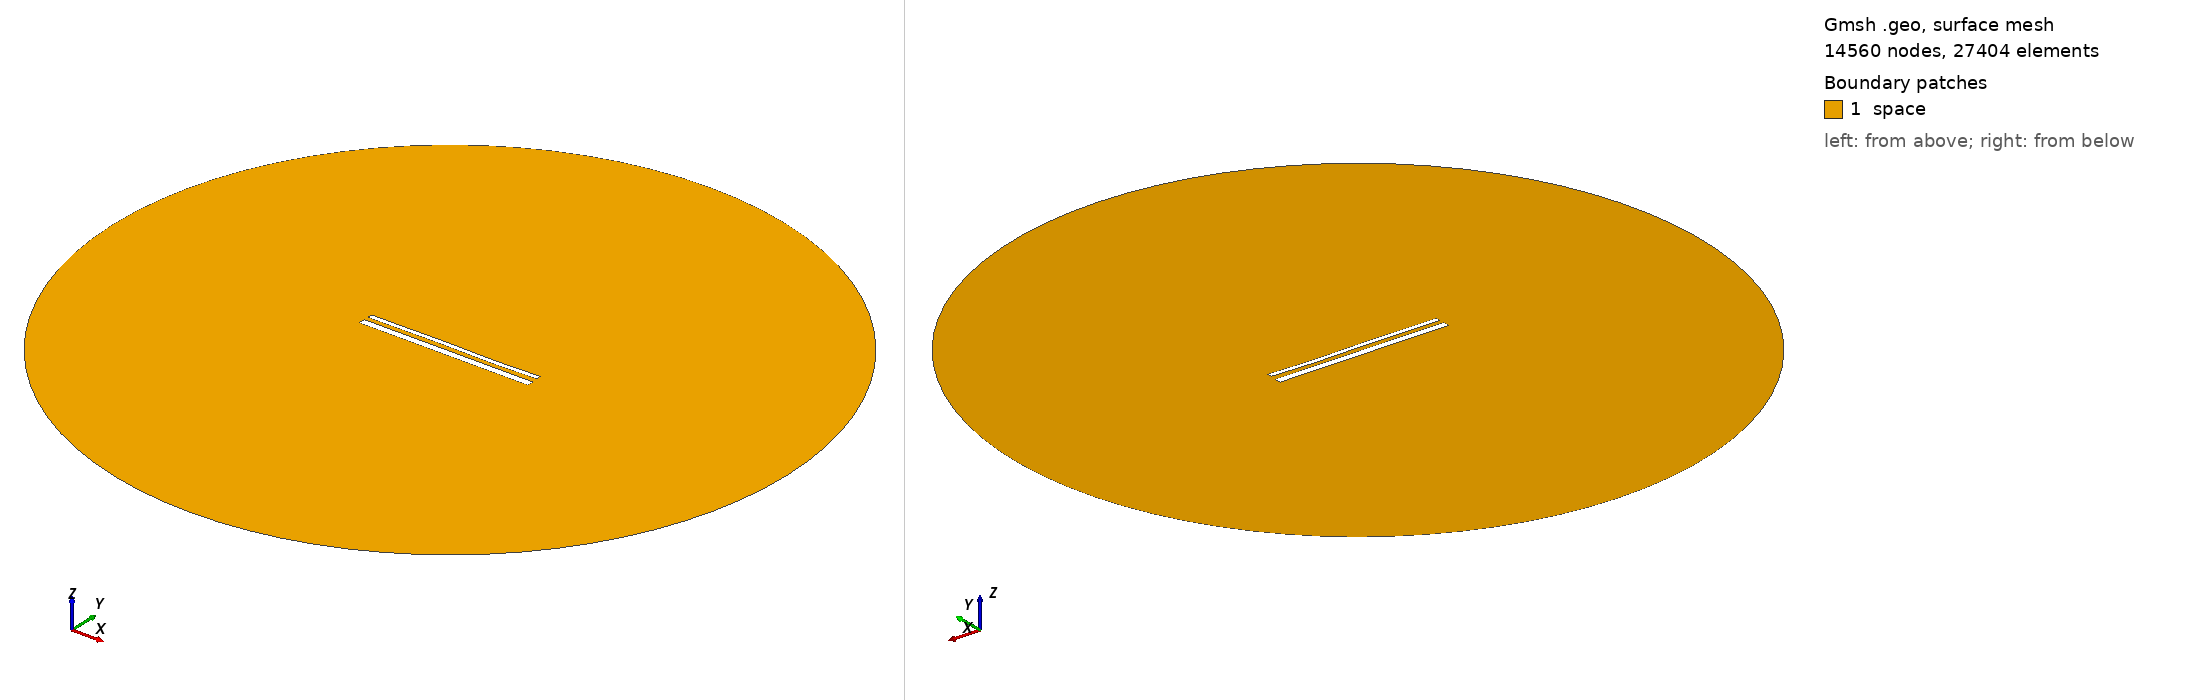

Gmsh geometry script, surface-meshed: 14560 nodes, 27404 surface elements. Boundary patches (legend numbers): 1 space. Left view from above one corner, right view from below the opposite corner. Legend entries are the model's physical surfaces. The drawing asked Gmsh for element sizes between 1% and 20% of the model's largest extent; the script's own settings can give other sizes.

=== 15572.geo (drawn) ===
//---------------------------------------
// Geometry kernel
//---------------------------------------

SetFactory("OpenCASCADE");



//---------------------------------------
// Parameters of the geometry
//---------------------------------------

// Overetch of the upper plate
overetch = 0.5;

// Distance between the plates
distance = 2.5;

// Discretization over the x axis (for the deformation)
nx = 50; 

// Length of the plate
L = 100 - overetch; 

// Number of modes
n = 4; 

// 1st mode coefficient
coeff(1) = 0.15;
beta(1) = 0.596864 * 3.1415926535 / L;

// 2nd mode coefficient
coeff(2) = 0.0;
beta(2) = 1.49418 * 3.1415926535 / L;

// 3rd mode coefficient
coeff(3) = 0.15;
beta(3) = 2.50025 * 3.1415926535 / L;

// 4th mode coefficient
coeff(4) = -0.075;
beta(4) = 3.49999 * 3.1415926535 / L;



//---------------------------------------
// Upper plate (deformed rectangle)
//---------------------------------------

// Coordiantes of the upper plate
xmin = -50;
xmax = 50 - overetch;

// Height of the upper plate
yheight = 4 - 2 * overetch;

// Indexes of the points
UpperID[] = {};
LowerID[] = {};
LeftID[] = {};
RightID[] = {};

// Point index
p = 1;

// Horizontal edges
For i In {1:nx}
    x = xmin + (i-1)*(xmax - xmin)/(nx-1);

    y_bottom = distance / 2 + overetch;
    For j In {1:n}
        C = (Cosh(beta(j)*L) + Cos(beta(j)*L)) / (Sinh(beta(j)*L) + Sin(beta(j)*L));
        y_bottom  = y_bottom + coeff(j) * (Cosh(beta(j)*(x+50)) - Cos(beta(j)*(x+50)) - C * (Sinh(beta(j)*(x+50)) - Sin(beta(j)*(x+50))));
    EndFor

    y_top = y_bottom + yheight;

    Point(p) = {x, y_top, 0, 1.0};
    UpperID[i] = p;
    p = p + 1;

    Point(p) = {x, y_bottom, 0, 1.0};
    LowerID[i] = p;
    p = p + 1;
EndFor

// Create point lists
UpperPts[] = {}; LowerPts[] = {};
For i In {1:nx}
  UpperPts[] += {UpperID[i]};
  LowerPts[] += {LowerID[i]};
EndFor

// Build splines
Spline(1) = {UpperPts[]};
Spline(2) = {LowerPts[]};
Line(3) = {LowerPts[nx-1], UpperPts[nx-1]};
Line(4) = {LowerPts[0], UpperPts[0]};

// Build the plane surface
Curve Loop(1) = {2, 3, -1, -4};
Plane Surface(1) = {1};



//---------------------------------------
// Lower plate (rectangle)
//---------------------------------------

// Vertices
Point(1001) = {-50, -1, 0, 1.0};
Point(1002) = { 50, -1, 0, 1.0};
Point(1003) = { 50,  -5, 0, 1.0};
Point(1004) = {-50,  -5, 0, 1.0};

// Edges
Line(5) = {1001, 1002};
Line(6) = {1002, 1003};
Line(7) = {1003, 1004};
Line(8) = {1004, 1001};

// Plane surface
Line Loop(2) = {5, 6, 7, 8};
Plane Surface(2) = {2}; 



//---------------------------------------
// Outer (fictious) boundary
//---------------------------------------

// Points
Point(1005) = {0, 0, 0};       // Center
Point(1006) = {200, 0, 0};     // Start point
Point(1007) = {0, 200, 0};     // 90 degrees
Point(1008) = {-200, 0, 0};    // 180 degrees
Point(1009) = {0, -200, 0};    // 270 degrees

// Circle arcs (each needs start, center, end)
Circle(9) = {1006, 1005, 1007};
Circle(10) = {1007, 1005, 1008};
Circle(11) = {1008, 1005, 1009};
Circle(12) = {1009, 1005, 1006};

// Plane surface for the entire domain
Curve Loop(3) = {9, 10, 11, 12};
Surface(3) = {3};

// Subtract the plates from the whole domain to obtain the actual domain where we want to solve the equations
BooleanDifference{ Surface{3}; Delete; }{ Surface{1}; Surface{2}; Delete; }




//---------------------------------------
// Transfinite Lines/Curves
//---------------------------------------

// Set the number of points on the boundaries
r = 7;

// Plates
Transfinite Curve {1, 2} = 50*r Using Progression 1;
Transfinite Curve {3, 4} = 2*r Using Progression 1;
Transfinite Line {5, 7} = 50*r Using Progression 1;
Transfinite Line {6, 8} = 2*r Using Progression 1;

// Outer boundary
Transfinite Line {9, 10, 11, 12} = 20 Using Progression 1;



//---------------------------------------
// Physical groups
//---------------------------------------                

// Physical curves (boundaries)
Physical Line("force_segment", 10) = {2};
Physical Line("upper_plate", 11) = {1, 3, 4};
Physical Line("lower_plate", 12) = {5, 6, 7, 8};
Physical Line("boundary", 20) = {9, 10, 11, 12};

// Physical Surfaces
Physical Surface("space", 30) = {3};



//---------------------------------------
// 6. Generate the Mesh
//---------------------------------------

// 2D mesh generation
Mesh 2;
